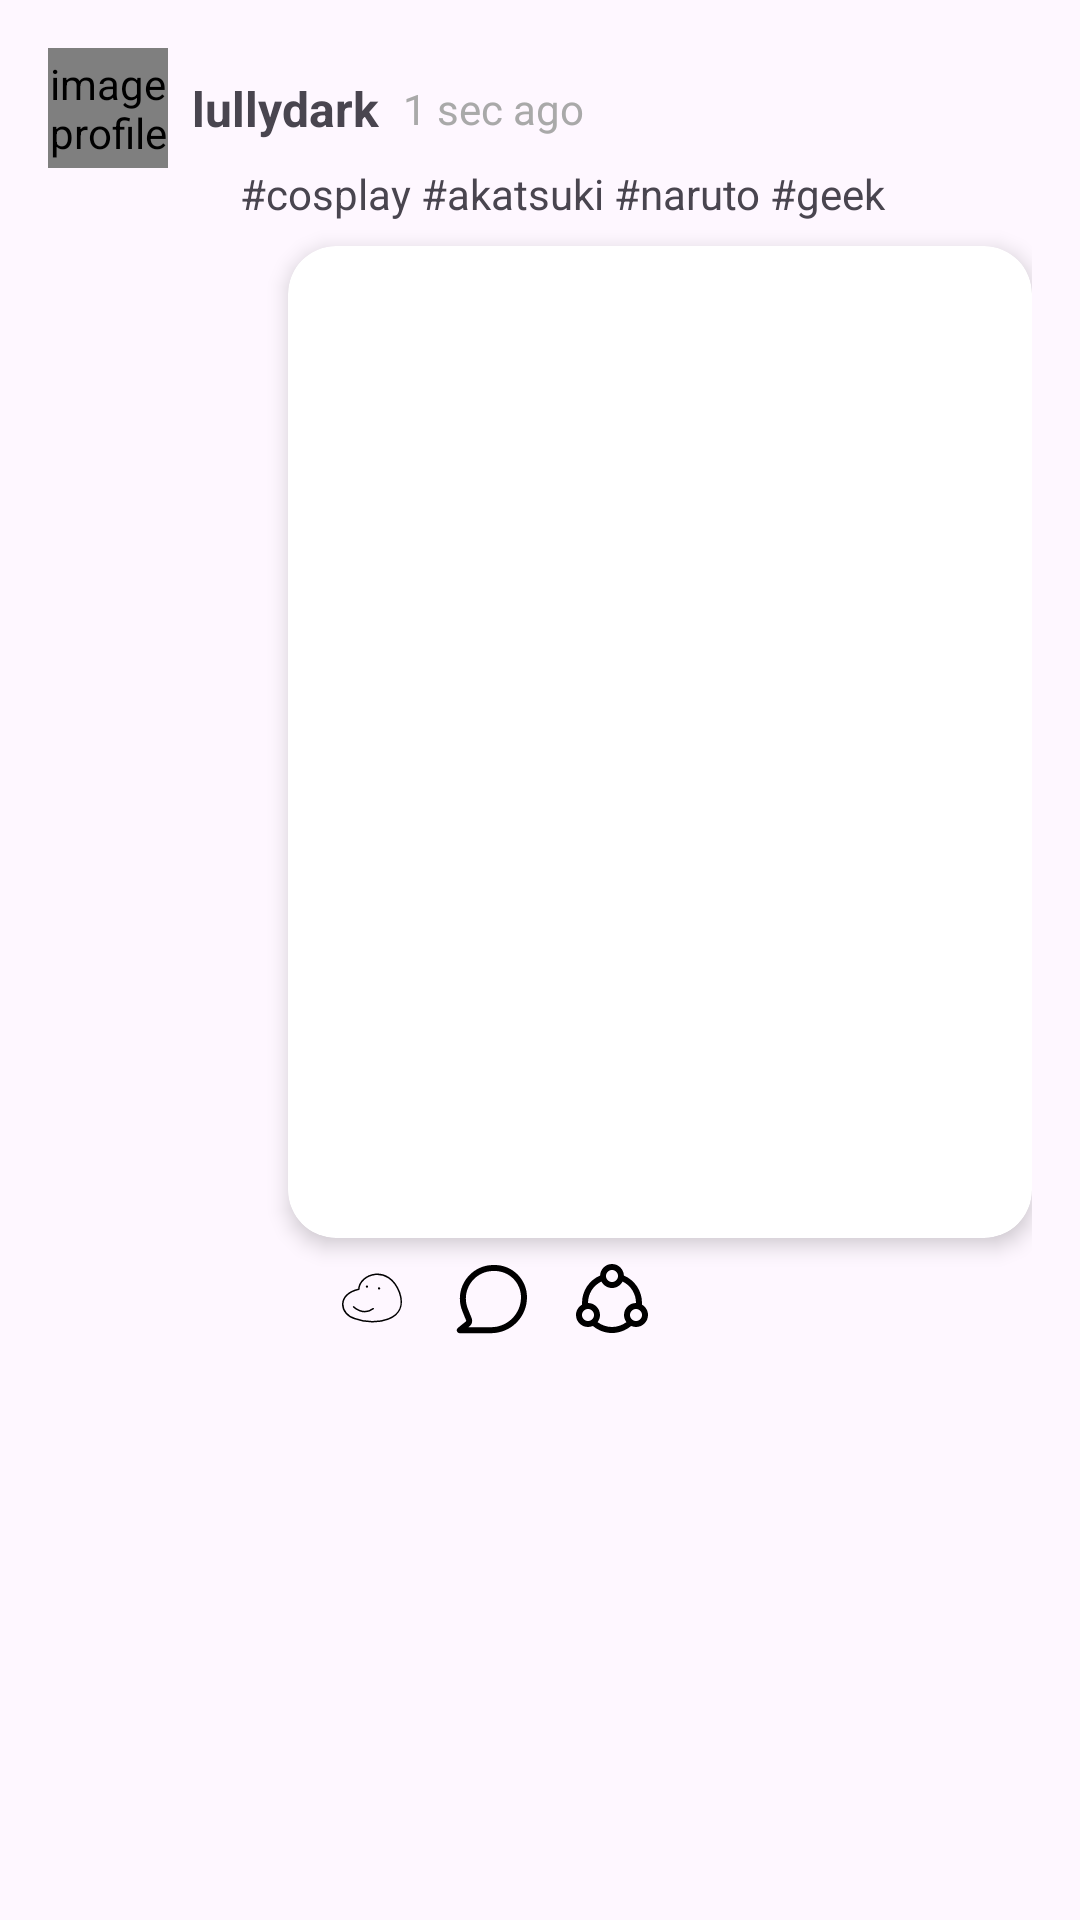

This screen was rendered from an Android layout file. Write that file and the resources it references.
<!-- AndroidManifest.xml: application theme Theme.BApps -->
<!-- res/layout/list_b.xml -->
<?xml version="1.0" encoding="utf-8"?>
<androidx.constraintlayout.widget.ConstraintLayout xmlns:android="http://schemas.android.com/apk/res/android"
    xmlns:app="http://schemas.android.com/apk/res-auto"
    xmlns:tools="http://schemas.android.com/tools"
    android:layout_width="match_parent"
    android:layout_height="wrap_content"
    android:padding="16dp">

    <de.hdodenhof.circleimageview.CircleImageView
        android:id="@+id/profile"
        android:layout_width="40dp"
        android:layout_height="40dp"
        android:contentDescription="@string/image_profile"
        android:layout_marginEnd="8dp"
        app:civ_border_width="2dp"
        app:civ_border_color="@color/white"
        tools:src="@tools:sample/avatars"
        app:layout_constraintTop_toTopOf="parent"
        app:layout_constraintStart_toStartOf="parent" />

    <TextView
        android:id="@+id/name"
        android:layout_width="wrap_content"
        android:layout_height="wrap_content"
        android:text="@string/name"
        android:layout_marginStart="8dp"
        android:textSize="16sp"
        android:textStyle="bold"
        app:layout_constraintTop_toTopOf="parent"
        app:layout_constraintStart_toEndOf="@id/profile"
        app:layout_constraintBottom_toBottomOf="@id/profile" />

    <TextView
        android:id="@+id/date"
        android:layout_width="wrap_content"
        android:layout_height="wrap_content"
        android:text="@string/date"
        android:textColor="@color/gray"
        android:textSize="14sp"
        android:layout_marginStart="8dp"
        app:layout_constraintTop_toTopOf="@id/name"
        app:layout_constraintStart_toEndOf="@id/name"
        app:layout_constraintBottom_toBottomOf="@id/name" />

    <TextView
        android:id="@+id/postContent"
        android:layout_width="0dp"
        android:layout_height="wrap_content"
        android:text="@string/cosplay_akatsuki_naruto_geek"
        android:textSize="14sp"
        android:layout_marginTop="8dp"
        android:layout_marginStart="16dp"
        app:layout_constraintTop_toBottomOf="@id/name"
        app:layout_constraintStart_toStartOf="@id/name"
        app:layout_constraintEnd_toEndOf="parent" />

    <androidx.cardview.widget.CardView
        android:id="@+id/cardView"
        android:layout_width="0dp"
        android:layout_height="0dp"
        android:layout_marginTop="8dp"
        android:layout_marginStart="16dp"
        app:cardCornerRadius="16dp"
        app:cardElevation="4dp"
        app:layout_constraintDimensionRatio="3:4"
        app:layout_constraintTop_toBottomOf="@id/postContent"
        app:layout_constraintStart_toStartOf="@id/postContent"
        app:layout_constraintEnd_toEndOf="parent">

        <ImageView
            android:id="@+id/ImageB"
            android:layout_width="match_parent"
            android:layout_height="match_parent"
            android:contentDescription="@string/image_post"
            android:scaleType="centerCrop"
            tools:src="@tools:sample/avatars" />

    </androidx.cardview.widget.CardView>

    <LinearLayout
        android:id="@+id/iconLayout"
        android:layout_width="0dp"
        android:layout_height="wrap_content"
        android:orientation="horizontal"
        android:layout_marginTop="8dp"
        android:layout_marginStart="16dp"
        app:layout_constraintTop_toBottomOf="@id/cardView"
        app:layout_constraintStart_toStartOf="@id/cardView"
        app:layout_constraintEnd_toEndOf="parent">

        <ImageView
            android:id="@+id/icLike"
            android:layout_width="24dp"
            android:layout_height="24dp"
            android:contentDescription="@string/icon_like"
            android:src="@drawable/ic_like"
            android:layout_marginEnd="16dp" />

        <ImageView
            android:id="@+id/icComment"
            android:layout_width="24dp"
            android:layout_height="24dp"
            android:contentDescription="@string/icon_comment"
            android:src="@drawable/ic_comment"
            android:layout_marginEnd="16dp" />

        <ImageView
            android:id="@+id/icShare"
            android:layout_width="24dp"
            android:layout_height="24dp"
            android:contentDescription="@string/icon_share"
            android:src="@drawable/ic_share" />
    </LinearLayout>

    <View
        android:layout_width="0dp"
        android:layout_height="1dp"
        android:layout_marginTop="16dp"
        app:layout_constraintTop_toBottomOf="@id/iconLayout"
        app:layout_constraintStart_toStartOf="parent"
        app:layout_constraintEnd_toEndOf="parent" />

</androidx.constraintlayout.widget.ConstraintLayout>
<!-- resources referenced by this layout -->
<resources>
  <color name="gray">#A9A9A9</color>
  <color name="white">#FFFFFFFF</color>
  <!-- drawable ic_comment (drawable) -->
  <vector xmlns:android="http://schemas.android.com/apk/res/android" android:autoMirrored="true" android:height="18dp" android:viewportHeight="18" android:viewportWidth="18" android:width="18dp">
        
      <path android:fillColor="#000000" android:fillType="evenOdd" android:pathData="M1.592,12.304C-0.656,6.787 3.403,0.75 9.36,0.75H9.681C10.741,0.75 11.79,0.959 12.769,1.364C13.747,1.77 14.637,2.364 15.386,3.113C16.135,3.862 16.729,4.752 17.135,5.731C17.54,6.709 17.749,7.758 17.749,8.818C17.749,11.2 16.803,13.485 15.118,15.169C13.434,16.854 11.149,17.8 8.767,17.8H0.947C0.792,17.8 0.64,17.752 0.513,17.662C0.386,17.573 0.291,17.446 0.239,17.299C0.187,17.153 0.183,16.993 0.225,16.844C0.268,16.695 0.356,16.562 0.477,16.465L2.448,14.882C2.49,14.848 2.52,14.802 2.534,14.75C2.547,14.697 2.544,14.642 2.523,14.592L1.592,12.304ZM9.36,2.25C4.467,2.25 1.134,7.207 2.98,11.738L3.912,14.027C4.054,14.376 4.08,14.761 3.985,15.126C3.89,15.491 3.681,15.815 3.387,16.051L3.078,16.3H8.767C10.751,16.3 12.654,15.512 14.058,14.109C15.461,12.705 16.249,10.802 16.249,8.818C16.249,7.076 15.557,5.405 14.325,4.174C13.094,2.942 11.423,2.25 9.681,2.25H9.36Z"/>
      
  </vector>
  <!-- drawable ic_like (drawable) -->
  <vector xmlns:android="http://schemas.android.com/apk/res/android" android:autoMirrored="true" android:height="48dp" android:viewportHeight="48" android:viewportWidth="48" android:width="48dp">
        
      <path android:fillColor="#00000000" android:pathData="M15.196,18.172C15.655,7.955 35.073,1.208 42.347,20.329C48.913,39.193 25.921,42.786 12.593,37.739C2.71,35.079 0.033,21.554 15.196,18.17V18.172Z" android:strokeColor="#000000" android:strokeLineCap="round" android:strokeLineJoin="round" android:strokeWidth="1"/>
        
      <path android:fillColor="#00000000" android:pathData="M11.752,29.939C11.752,29.939 18.074,36.174 24.805,31.102" android:strokeColor="#000000" android:strokeLineCap="round" android:strokeLineJoin="round" android:strokeWidth="1"/>
        
      <path android:fillColor="#000000" android:pathData="M20.639,17.138C21.053,17.138 21.389,16.802 21.389,16.388C21.389,15.974 21.053,15.638 20.639,15.638C20.225,15.638 19.889,15.974 19.889,16.388C19.889,16.802 20.225,17.138 20.639,17.138Z"/>
        
      <path android:fillColor="#000000" android:pathData="M28.71,18.354C29.124,18.354 29.46,18.018 29.46,17.604C29.46,17.19 29.124,16.854 28.71,16.854C28.296,16.854 27.96,17.19 27.96,17.604C27.96,18.018 28.296,18.354 28.71,18.354Z"/>
      
  </vector>
  <string name="cosplay_akatsuki_naruto_geek">#cosplay #akatsuki #naruto #geek</string>
  <string name="date">1 sec ago</string>
  <string name="icon_comment">Icon Comment</string>
  <string name="icon_like">Icon Like</string>
  <string name="icon_share">Icon Share</string>
  <string name="image_post">Image post</string>
  <string name="image_profile">image profile</string>
  <string name="name">lullydark</string>
  <style name="Theme.BApps" parent="Base.Theme.BApps" />
  <style name="Base.Theme.BApps" parent="Theme.Material3.DayNight.NoActionBar">
          
          <item name="colorPrimary">@color/my_light_primary</item>
      </style>
  <color name="my_light_primary">#FFFFFFFF</color>
</resources>
